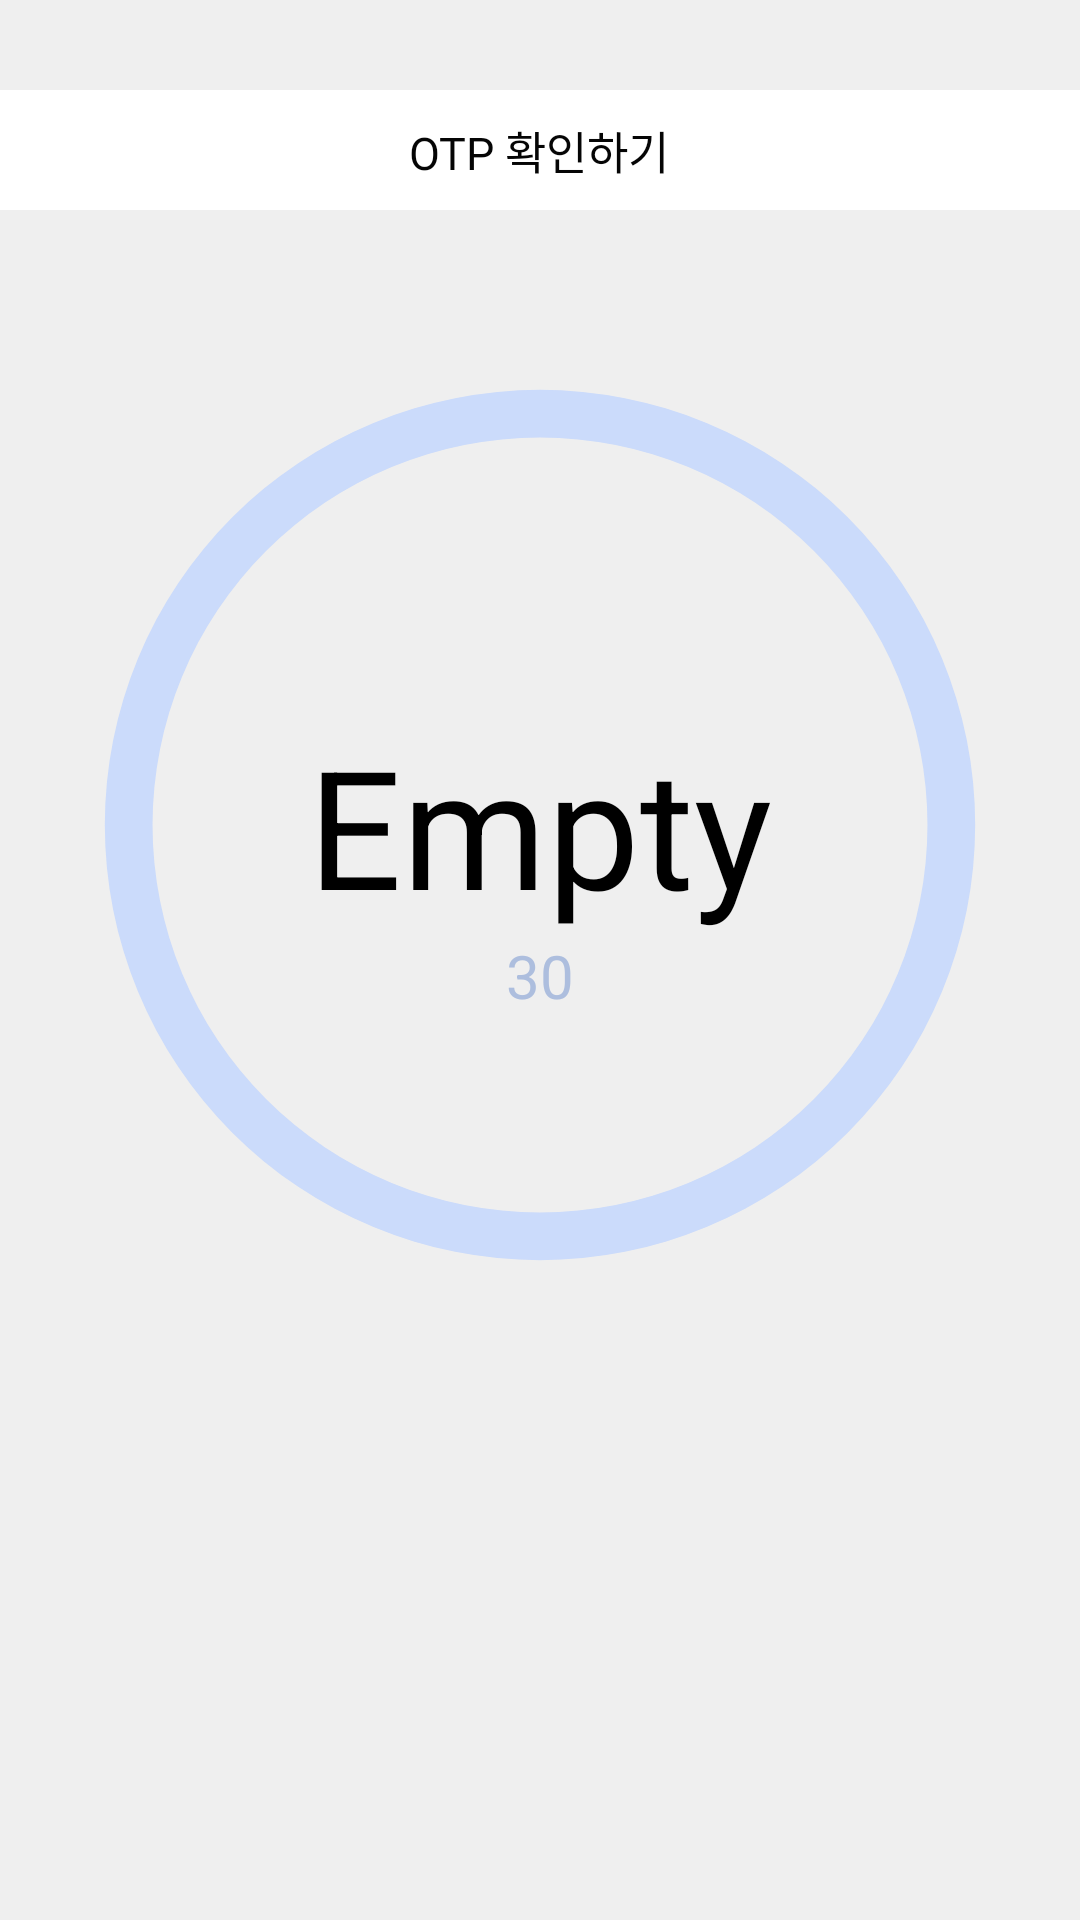

Produce the Android XML layout that renders to this screen, including the resource entries it uses.
<!-- AndroidManifest.xml: application theme AppTheme -->
<!-- res/layout/activity_otp.xml -->
<?xml version="1.0" encoding="utf-8"?>
<RelativeLayout xmlns:android="http://schemas.android.com/apk/res/android"
    android:layout_width="match_parent"
    android:layout_height="match_parent"
    android:background="#efefef"
    >
    <RelativeLayout
        android:id="@+id/firstRela"
        android:layout_width="match_parent"
        android:layout_height="40dp"
        android:layout_marginTop="30dp"
        android:background="#ffffff">

        <ImageButton
            android:id="@+id/imgBtnLogout"
            android:layout_width="20dp"
            android:layout_height="20dp"
            android:layout_centerVertical="true"
            android:layout_marginLeft="10dp"
            android:background="@drawable/left_arrow" />

        <TextView
            android:layout_width="wrap_content"
            android:layout_height="wrap_content"
            android:layout_centerInParent="true"
            android:fontFamily="@font/nanumsquareb"
            android:text="OTP 확인하기"
            android:textColor="#050505"
            android:textSize="15dp" />
    </RelativeLayout>

    <RelativeLayout
        android:layout_width="350dp"
        android:layout_height="350dp"
        android:layout_below="@+id/firstRela"
        android:layout_centerHorizontal="true"
        android:layout_marginTop="30dp">

        <ProgressBar
            android:id="@+id/progressbar"
            style="@style/Widget.AppCompat.ProgressBar.Horizontal"
            android:layout_width="match_parent"
            android:layout_height="match_parent"
            android:indeterminate="false"
            android:max="30"
            android:progress="0"
            android:progressBackgroundTint="#CBDBFB"
            android:progressDrawable="@drawable/progress_shape"
            android:progressTint="#adbede" />

        <TextView
            android:id="@+id/otptext"
            android:layout_width="wrap_content"
            android:layout_height="wrap_content"
            android:layout_centerInParent="true"
            android:text="Empty"
            android:textColor="#000000"
            android:textSize="55dp" />
        <TextView
            android:layout_width="wrap_content"
            android:layout_height="wrap_content"
            android:textSize="20dp"
            android:text="30"
            android:layout_below="@+id/otptext"
            android:layout_centerHorizontal="true"
            android:textColor="#adbede"
            android:id="@+id/cursecond"/>
    </RelativeLayout>


</RelativeLayout>
<!-- resources referenced by this layout -->
<resources>
  <!-- drawable progress_shape (drawable) -->
  <?xml version="1.0" encoding="utf-8"?>
  <layer-list xmlns:android="http://schemas.android.com/apk/res/android">
      <item android:id="@android:id/background">
          <shape
              android:innerRadiusRatio="2.71"
              android:thicknessRatio="22"
              android:shape="ring"
              android:useLevel="false"
              android:type="sweep">
              <solid android:color="#9E9E9E" />
          </shape>
      </item>
  
      <item android:id="@android:id/progress">
          <rotate
              android:fromDegrees="270"
              android:toDegrees="270">
              <shape
                  android:innerRadiusRatio="2.71"
                  android:thicknessRatio="22"
                  android:shape="ring"
                  android:angle="0"
                  android:type="sweep">
              </shape>
          </rotate>
      </item>
  
  </layer-list>
  <style name="AppTheme" parent="Theme.AppCompat.Light.NoActionBar">
          
          <item name="colorPrimary">@color/colorPrimary</item>
          <item name="colorPrimaryDark">#ADBEDE</item>
          <item name="colorAccent">@color/colorAccent</item>
  
      </style>
  <color name="colorPrimary">#84cdc2</color>
  <color name="colorAccent">#fb777a</color>
</resources>
